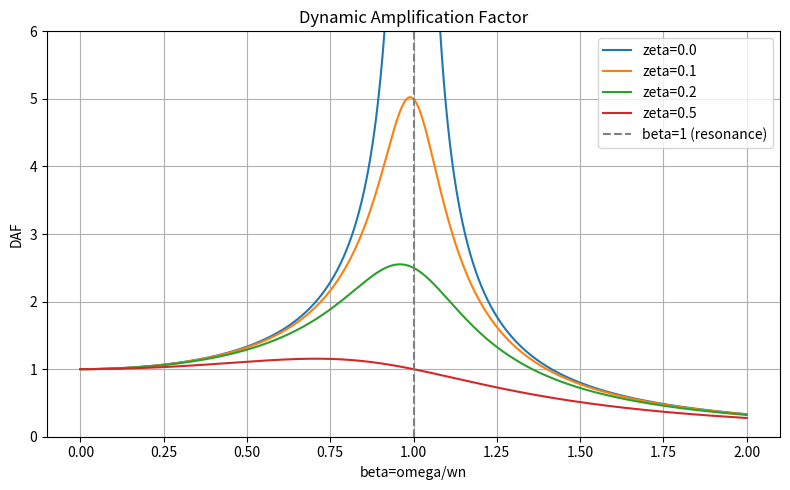

Write Python code to recreate this figure.
import numpy as np
import matplotlib.pyplot as plt

# Frequency ratio: forcing frequency / natural frequency
beta=np.linspace(0,2,1000)

# Damping ratios to compare
zeta_values=[0.0, 0.1, 0.2, 0.5]

plt.figure(figsize=(8, 5))

for zeta in zeta_values:
    DAF=1/np.sqrt((1-beta**2)**2+(2*zeta*beta)**2)
    plt.plot(beta, DAF, label=f'zeta={zeta}')

plt.axvline(x=1, color='gray', linestyle='--', label='beta=1 (resonance)')
plt.xlabel('beta=omega/wn')
plt.ylabel('DAF')
plt.title('Dynamic Amplification Factor')
plt.legend()
plt.ylim(0, 6)
plt.grid(True)
plt.tight_layout()
plt.show()
